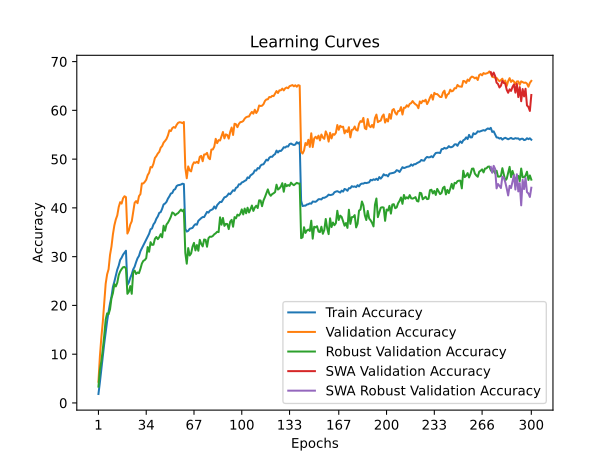

Values plotted in this chart, from the file beside it:
time; train_accuracy; train_loss; valid_accuracy; valid_loss; valid_accuracy_robust; valid_accuracy_swa; valid_accuracy_robust_swa
155,4137; 1,8388; 5,1967; 4,3550; 4,8919; 3,3448; 4,3550; 3,3448
316,2058; 4,2350; 4,9826; 9,5650; 4,5226; 6,7586; 9,5650; 6,7586
477,5638; 6,9150; 4,7713; 13,4050; 4,2520; 8,5517; 13,4050; 8,5517
642,7840; 9,8313; 4,5765; 16,5550; 4,1589; 10,9655; 16,5550; 10,9655
801,9301; 12,1638; 4,4248; 20,7150; 3,9479; 13,8276; 20,7150; 13,8276
964,0465; 14,4413; 4,2959; 24,4700; 3,7674; 17,1034; 24,4700; 17,1034
1118,6450; 16,7900; 4,1805; 26,3850; 3,7260; 18,3793; 26,3850; 18,3793
1278,9739; 18,7263; 4,0799; 27,4200; 3,6666; 18,2069; 27,4200; 18,2069
1434,8108; 20,3925; 3,9954; 30,3700; 3,5245; 19,2069; 30,3700; 19,2069
1591,3788; 21,8012; 3,9212; 32,0750; 3,5197; 21,4828; 32,0750; 21,4828
1751,3439; 23,8012; 3,8450; 34,5850; 3,3716; 22,5172; 34,5850; 22,5172
1930,3364; 24,8825; 3,7774; 36,4150; 3,3192; 24,3793; 36,4150; 24,3793
2165,2635; 26,0950; 3,7275; 37,6300; 3,2323; 23,8966; 37,6300; 23,8966
2326,5548; 27,3362; 3,6726; 38,4600; 3,2104; 24,6552; 38,4600; 24,6552
2486,2586; 28,1550; 3,6357; 40,1800; 3,1603; 26,2069; 40,1800; 26,2069
2646,5990; 29,3212; 3,5853; 41,1750; 3,1381; 26,9655; 41,1750; 26,9655
2836,3697; 29,7825; 3,5597; 40,8800; 3,1180; 27,4483; 40,8800; 27,4483
2996,3632; 30,4062; 3,5346; 41,9750; 3,0849; 27,8276; 41,9750; 27,8276
3161,3469; 30,8238; 3,5084; 42,3850; 3,0747; 27,8966; 42,3850; 27,8966
3328,1551; 31,2125; 3,4986; 42,2050; 3,0800; 27,5862; 42,2050; 27,5862
3490,4204; 24,2125; 3,8216; 34,7400; 3,4409; 22,3793; 34,7400; 22,3793
3649,7924; 24,7075; 3,8023; 35,3900; 3,4085; 22,7931; 35,3900; 22,7931
3807,3194; 25,6588; 3,7579; 36,5950; 3,3261; 23,9655; 36,5950; 23,9655
3968,0969; 26,3900; 3,7231; 37,2450; 3,2751; 22,3793; 37,2450; 22,3793
4135,1948; 27,3875; 3,6753; 39,1150; 3,2068; 26,7586; 39,1150; 26,7586
4322,7190; 27,9400; 3,6518; 41,0500; 3,1652; 27,1379; 41,0500; 27,1379
4485,0240; 28,8700; 3,6094; 41,3950; 3,1553; 26,4483; 41,3950; 26,4483
4645,1992; 29,6713; 3,5729; 40,9600; 3,1499; 26,7586; 40,9600; 26,7586
4803,7785; 30,1537; 3,5472; 42,4150; 3,1030; 26,6207; 42,4150; 26,6207
4976,4391; 31,1212; 3,5129; 42,8200; 3,0404; 27,5172; 42,8200; 27,5172
5149,1683; 31,7200; 3,4807; 45,0150; 2,9735; 28,5862; 45,0150; 28,5862
5311,1430; 32,3625; 3,4530; 45,0150; 3,0001; 29,1379; 45,0150; 29,1379
5479,0688; 32,9763; 3,4244; 45,3350; 2,9587; 29,3103; 45,3350; 29,3103
5656,8872; 33,5787; 3,4018; 45,7650; 2,9585; 29,6897; 45,7650; 29,6897
5816,7694; 34,0600; 3,3795; 46,7200; 2,9122; 31,9655; 46,7200; 31,9655
5972,2657; 34,6850; 3,3509; 47,2050; 2,9035; 31,0000; 47,2050; 31,0000
6130,8862; 35,6088; 3,3099; 48,3750; 2,8800; 32,9655; 48,3750; 32,9655
6291,5181; 35,7800; 3,2980; 48,2950; 2,8735; 32,4138; 48,2950; 32,4138
6456,2083; 36,6138; 3,2697; 49,0550; 2,8663; 32,4483; 49,0550; 32,4483
6625,3889; 37,0213; 3,2484; 50,2300; 2,8226; 33,6552; 50,2300; 33,6552
6785,4546; 37,7762; 3,2196; 50,6150; 2,7829; 34,0345; 50,6150; 34,0345
6941,7918; 38,2500; 3,2032; 51,1500; 2,7532; 33,5862; 51,1500; 33,5862
7119,0016; 38,9875; 3,1709; 51,4850; 2,7311; 34,0000; 51,4850; 34,0000
7283,0389; 39,1313; 3,1524; 52,3500; 2,7130; 34,6207; 52,3500; 34,6207
7444,8755; 39,8225; 3,1312; 52,6700; 2,7152; 33,9655; 52,6700; 33,9655
7610,4350; 40,7025; 3,0920; 53,3900; 2,6748; 36,3448; 53,3900; 36,3448
7767,8647; 40,8925; 3,0838; 53,7300; 2,6754; 35,3103; 53,7300; 35,3103
7931,9743; 41,2350; 3,0679; 54,1350; 2,6562; 36,5862; 54,1350; 36,5862
8093,2363; 41,9025; 3,0322; 54,8500; 2,6492; 36,9655; 54,8500; 36,9655
8253,7854; 42,3675; 3,0232; 55,9100; 2,6081; 37,5172; 55,9100; 37,5172
8413,2861; 42,9400; 3,0050; 55,7400; 2,6002; 38,1724; 55,7400; 38,1724
8641,0448; 43,0525; 2,9924; 56,3550; 2,5773; 39,0690; 56,3550; 39,0690
8848,2290; 43,6775; 2,9714; 56,5800; 2,5653; 38,8966; 56,5800; 38,8966
9008,3435; 43,8413; 2,9607; 56,4250; 2,5693; 38,4828; 56,4250; 38,4828
9173,1644; 44,4813; 2,9449; 57,0300; 2,5548; 38,7586; 57,0300; 38,7586
9345,3916; 44,6550; 2,9295; 57,4350; 2,5431; 38,9310; 57,4350; 38,9310
9502,9683; 44,7037; 2,9238; 57,5700; 2,5347; 39,2759; 57,5700; 39,2759
9657,6109; 44,7888; 2,9251; 57,5250; 2,5345; 39,6552; 57,5250; 39,6552
9815,8477; 44,9625; 2,9115; 57,3800; 2,5290; 39,3103; 57,3800; 39,3103
9978,0439; 44,8900; 2,9205; 57,6150; 2,5235; 39,6552; 57,6150; 39,6552
... 240 more rows
